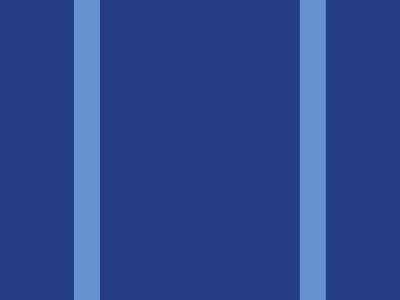

Recreate this image using only HTML and CSS.

<!DOCTYPE html>
<html lang="en">
<head>
  <meta charset="UTF-8">
  <meta name="viewport" content="width=device-width, initial-scale=1.0">
  <title>Document</title>
</head>
<body>
<p>
<style>
* {
  background: radial-gradient(1Q, #243d83 6.25em, #6592cf) 87px / 239Q;
  * {
    margin: 130 0;
    font: 9in a;
  }
  p {
    position: fixed;
    padding: 15;
    font: 0% a;
    border-radius: 50%;
    margin: -20 72;
    color: #6592cf;
    box-shadow:
      0 53Q,
      239Q 0,
      239Q 53Q;
  }
}
</style>
</body>
</html>